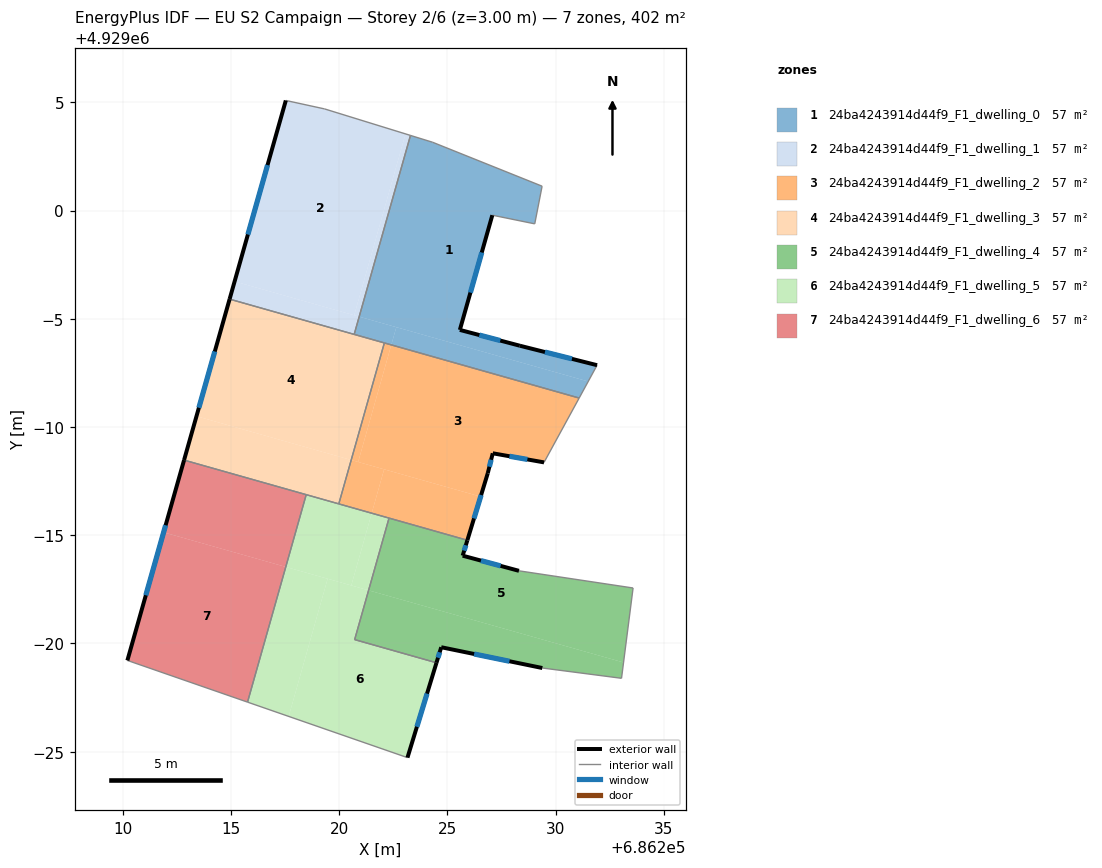
=== STOREY PLAN SPEC (per zone: floor XY polygon, exterior-wall plan segments, windows/doors) ===
zone 1: 24ba4243914d44f9_F1_dwelling_0  (57.4 m²)
  floor: (686229.37, 4929001.12) (686229.03, 4928999.38) (686227.07, 4928999.79) (686225.57, 4928994.49) (686228.34, 4928993.75) (686231.91, 4928992.86) (686231.50, 4928992.10) (686220.92, 4928995.10) (686223.29, 4929003.47) (686224.31, 4929003.16)
  floor: (686231.50, 4928992.10) (686231.08, 4928991.34) (686222.40, 4928993.79) (686222.64, 4928994.61)
  floor: (686222.64, 4928994.61) (686222.40, 4928993.79) (686220.69, 4928994.28) (686220.92, 4928995.10)
  exterior wall: (686225.57, 4928994.49) – (686227.07, 4928999.79)  [5.5 m]
    window: (686226.06, 4928996.21) – (686226.58, 4928998.06)  [2.0 m²]
  exterior wall: (686228.34, 4928993.75) – (686225.57, 4928994.49)  [2.9 m]
    window: (686227.44, 4928993.99) – (686226.47, 4928994.25)  [1.1 m²]
  exterior wall: (686231.91, 4928992.86) – (686228.34, 4928993.75)  [3.7 m]
    window: (686230.75, 4928993.15) – (686229.50, 4928993.46)  [1.3 m²]
  interior walls: 8
zone 2: 24ba4243914d44f9_F1_dwelling_1  (57.4 m²)
  floor: (686223.06, 4929003.54) (686220.69, 4928995.16) (686215.17, 4928996.72) (686217.53, 4929005.08) (686219.32, 4929004.70)
  floor: (686223.29, 4929003.47) (686220.92, 4928995.10) (686220.69, 4928995.16) (686223.06, 4929003.54)
  floor: (686220.92, 4928995.10) (686220.69, 4928994.28) (686214.93, 4928995.91) (686215.17, 4928996.72)
  exterior wall: (686217.53, 4929005.08) – (686214.93, 4928995.91)  [9.5 m]
    window: (686216.69, 4929002.10) – (686215.78, 4928998.89)  [3.5 m²]
  interior walls: 4
zone 3: 24ba4243914d44f9_F1_dwelling_2  (57.4 m²)
  floor: (686231.08, 4928991.34) (686229.46, 4928988.37) (686227.09, 4928988.79) (686226.86, 4928987.87) (686226.53, 4928986.78) (686220.87, 4928988.38) (686222.40, 4928993.79)
  floor: (686226.53, 4928986.78) (686225.92, 4928984.77) (686221.50, 4928986.02) (686222.07, 4928988.04)
  floor: (686222.07, 4928988.04) (686221.50, 4928986.02) (686219.98, 4928986.45) (686220.55, 4928988.48)
  floor: (686222.40, 4928993.79) (686220.87, 4928988.38) (686220.55, 4928988.48) (686222.08, 4928993.88)
  exterior wall: (686227.09, 4928988.79) – (686229.46, 4928988.37)  [2.4 m]
    window: (686227.86, 4928988.65) – (686228.69, 4928988.50)  [0.9 m²]
  exterior wall: (686226.86, 4928987.87) – (686227.09, 4928988.79)  [0.9 m]
    window: (686226.94, 4928988.16) – (686227.02, 4928988.49)  [0.3 m²]
  exterior wall: (686225.92, 4928984.77) – (686226.86, 4928987.87)  [3.2 m]
    window: (686226.22, 4928985.77) – (686226.55, 4928986.86)  [1.2 m²]
  interior walls: 5
zone 4: 24ba4243914d44f9_F1_dwelling_3  (57.4 m²)
  floor: (686220.55, 4928988.48) (686219.98, 4928986.45) (686212.83, 4928988.47) (686213.40, 4928990.50)
  floor: (686222.08, 4928993.88) (686220.55, 4928988.47) (686213.40, 4928990.50) (686214.93, 4928995.91)
  exterior wall: (686214.93, 4928995.91) – (686212.83, 4928988.47)  [7.7 m]
    window: (686214.25, 4928993.49) – (686213.51, 4928990.89)  [2.8 m²]
  interior walls: 5
zone 5: 24ba4243914d44f9_F1_dwelling_4  (57.4 m²)
  floor: (686233.57, 4928982.56) (686233.13, 4928979.12) (686221.35, 4928982.45) (686222.30, 4928985.79) (686225.92, 4928984.77) (686225.70, 4928984.05) (686228.30, 4928983.36)
  floor: (686233.13, 4928979.12) (686233.04, 4928978.39) (686229.38, 4928978.87) (686224.71, 4928979.83) (686224.49, 4928979.11) (686220.71, 4928980.18) (686221.35, 4928982.45)
  exterior wall: (686224.71, 4928979.83) – (686229.38, 4928978.87)  [4.8 m]
    window: (686226.23, 4928979.51) – (686227.86, 4928979.18)  [1.7 m²]
  exterior wall: (686224.49, 4928979.11) – (686224.71, 4928979.83)  [0.8 m]
    window: (686224.56, 4928979.34) – (686224.64, 4928979.59)  [0.3 m²]
  exterior wall: (686225.70, 4928984.05) – (686225.92, 4928984.77)  [0.7 m]
    window: (686225.77, 4928984.29) – (686225.85, 4928984.54)  [0.3 m²]
  exterior wall: (686228.30, 4928983.36) – (686225.70, 4928984.05)  [2.7 m]
    window: (686227.46, 4928983.58) – (686226.55, 4928983.83)  [1.0 m²]
  interior walls: 6
zone 6: 24ba4243914d44f9_F1_dwelling_5  (57.4 m²)
  floor: (686221.35, 4928982.45) (686220.71, 4928980.18) (686224.49, 4928979.11) (686223.15, 4928974.72) (686217.66, 4928976.63) (686219.46, 4928982.99)
  floor: (686221.50, 4928986.02) (686220.56, 4928982.68) (686217.53, 4928983.54) (686218.47, 4928986.87)
  floor: (686219.46, 4928982.99) (686217.66, 4928976.63) (686215.76, 4928977.29) (686217.53, 4928983.54)
  floor: (686222.30, 4928985.79) (686221.35, 4928982.45) (686220.56, 4928982.68) (686221.50, 4928986.02)
  exterior wall: (686223.15, 4928974.72) – (686224.49, 4928979.11)  [4.6 m]
    window: (686223.59, 4928976.15) – (686224.06, 4928977.68)  [1.7 m²]
  interior walls: 6
zone 7: 24ba4243914d44f9_F1_dwelling_6  (57.4 m²)
  floor: (686217.53, 4928983.54) (686215.76, 4928977.29) (686210.21, 4928979.21) (686211.89, 4928985.13)
  floor: (686218.47, 4928986.87) (686217.53, 4928983.54) (686211.89, 4928985.13) (686212.83, 4928988.47)
  exterior wall: (686212.83, 4928988.47) – (686210.21, 4928979.21)  [9.6 m]
    window: (686211.98, 4928985.46) – (686211.06, 4928982.22)  [3.5 m²]
  interior walls: 3

=== DERIVED (storey summary) ===
Building: EU S2 Campaign
Storey: 2 of 6  (floor level z = 3.00 m)
Storey gross floor area: 401.9 m²
Zones on this storey: 7
  - 24ba4243914d44f9_F1_dwelling_0: floor 57.4 m²; exterior wall 12.1 m (36.2 m²); 3 window(s) 4.4 m²; WWR 12.2%
  - 24ba4243914d44f9_F1_dwelling_1: floor 57.4 m²; exterior wall 9.5 m (28.6 m²); 1 window(s) 3.5 m²; WWR 12.2%
  - 24ba4243914d44f9_F1_dwelling_2: floor 57.4 m²; exterior wall 6.6 m (19.8 m²); 3 window(s) 2.4 m²; WWR 12.2%
  - 24ba4243914d44f9_F1_dwelling_3: floor 57.4 m²; exterior wall 7.7 m (23.2 m²); 1 window(s) 2.8 m²; WWR 12.2%
  - 24ba4243914d44f9_F1_dwelling_4: floor 57.4 m²; exterior wall 9.0 m (26.9 m²); 4 window(s) 3.3 m²; WWR 12.2%
  - 24ba4243914d44f9_F1_dwelling_5: floor 57.4 m²; exterior wall 4.6 m (13.7 m²); 1 window(s) 1.7 m²; WWR 12.2%
  - 24ba4243914d44f9_F1_dwelling_6: floor 57.4 m²; exterior wall 9.6 m (28.9 m²); 1 window(s) 3.5 m²; WWR 12.2%
Zone adjacency (shared interzone walls):
  - 24ba4243914d44f9_F1_dwelling_0 ↔ 24ba4243914d44f9_F1_dwelling_1
  - 24ba4243914d44f9_F1_dwelling_0 ↔ 24ba4243914d44f9_F1_dwelling_2
  - 24ba4243914d44f9_F1_dwelling_0 ↔ 24ba4243914d44f9_F1_dwelling_3
  - 24ba4243914d44f9_F1_dwelling_1 ↔ 24ba4243914d44f9_F1_dwelling_3
  - 24ba4243914d44f9_F1_dwelling_2 ↔ 24ba4243914d44f9_F1_dwelling_3
  - 24ba4243914d44f9_F1_dwelling_2 ↔ 24ba4243914d44f9_F1_dwelling_4
  - 24ba4243914d44f9_F1_dwelling_2 ↔ 24ba4243914d44f9_F1_dwelling_5
  - 24ba4243914d44f9_F1_dwelling_3 ↔ 24ba4243914d44f9_F1_dwelling_5
  - 24ba4243914d44f9_F1_dwelling_3 ↔ 24ba4243914d44f9_F1_dwelling_6
  - 24ba4243914d44f9_F1_dwelling_4 ↔ 24ba4243914d44f9_F1_dwelling_5
  - 24ba4243914d44f9_F1_dwelling_5 ↔ 24ba4243914d44f9_F1_dwelling_6